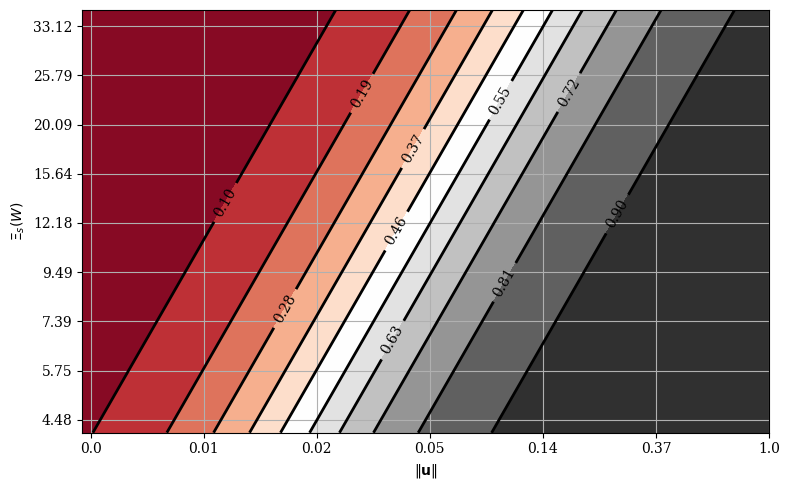

This figure's Python source: (Note: this script raises an exception after producing the figure.)
from pylab import *

mpl.rcParams['font.family']     = 'serif'
mpl.rcParams['legend.fontsize'] = 'medium'

rhoi = 917.0
rhow = 1000.0
ki   = 2.1
kw   = 0.561
ci   = 2009.0
cw   = 4217.6
a    = 60*60*24*365
     
h    = 1000.0
w    = logspace(log(1e-5), log(1.0), 1000, base=e)
#u    = linspace(1e-3, 50.0, 1000)
u    = logspace(log(2.3e-3), log(1.0), 1000, base=e)

ks   = (1-w)*ki   + w*kw
cs   = (1-w)*ci   + w*cw
rhos = (1-w)*rhoi + w*rhow 

kap  = a * ks/(cs*rhos)   

U,K = meshgrid(u,kap)

A   = h*U / (2*K)
xi  = 1/tanh(A) - 1/A

lnK = log(K)
lnU = log(U)

fig = figure(figsize=(8,5))
ax  = fig.add_subplot(111)

Amin = A.min()
Amax = A.max()

ximin = xi.min()
ximax = xi.max()

#xi[xi < ximin] = ximin + 1e-12
#xi[xi > ximax] = ximax - 1e-12

from matplotlib.ticker import LogFormatter
from matplotlib import colors

formatter   = LogFormatter(10, labelOnlyBase=False)
norm        = colors.LogNorm()
xilevels    = linspace(ximin, ximax, 12)

ltXi = [(-4.7328, 2.57940),
        (-3.7734, 3.21494),
        (-4.2663, 2.0604),
        (-3.2683, 2.91657),
        (-3.2682, 2.44957),
        (-2.3568, 3.11765),
        (-3.3693, 1.9177),
        (-1.6517, 3.1241),
        (-2.2342, 2.16418),
        (-1.3486, 2.5469)]

cm = get_cmap('RdGy')
cs = ax.contourf(lnU, lnK, xi, cmap=cm, levels=xilevels)
cs = ax.contour(lnU, lnK, xi, linewidths=2.0, colors='k', levels=xilevels)
ax.clabel(cs, inline=1, colors='k', manual=ltXi, fmt='%1.2f')
#colorbar(cs, ax=ax)
ax.set_xlabel(r'$\Vert \mathbf{u} \Vert$')
ax.set_ylabel(r'$\Xi_s(W)$')
ax.set_xticklabels(np.round(exp(ax.get_xticks()), decimals=2))
ax.set_yticklabels(np.round(exp(ax.get_yticks()), decimals=2))
ax.grid()

tight_layout()
savefig('../../images/internal_energy/alpha_small_u.pdf')
show()



